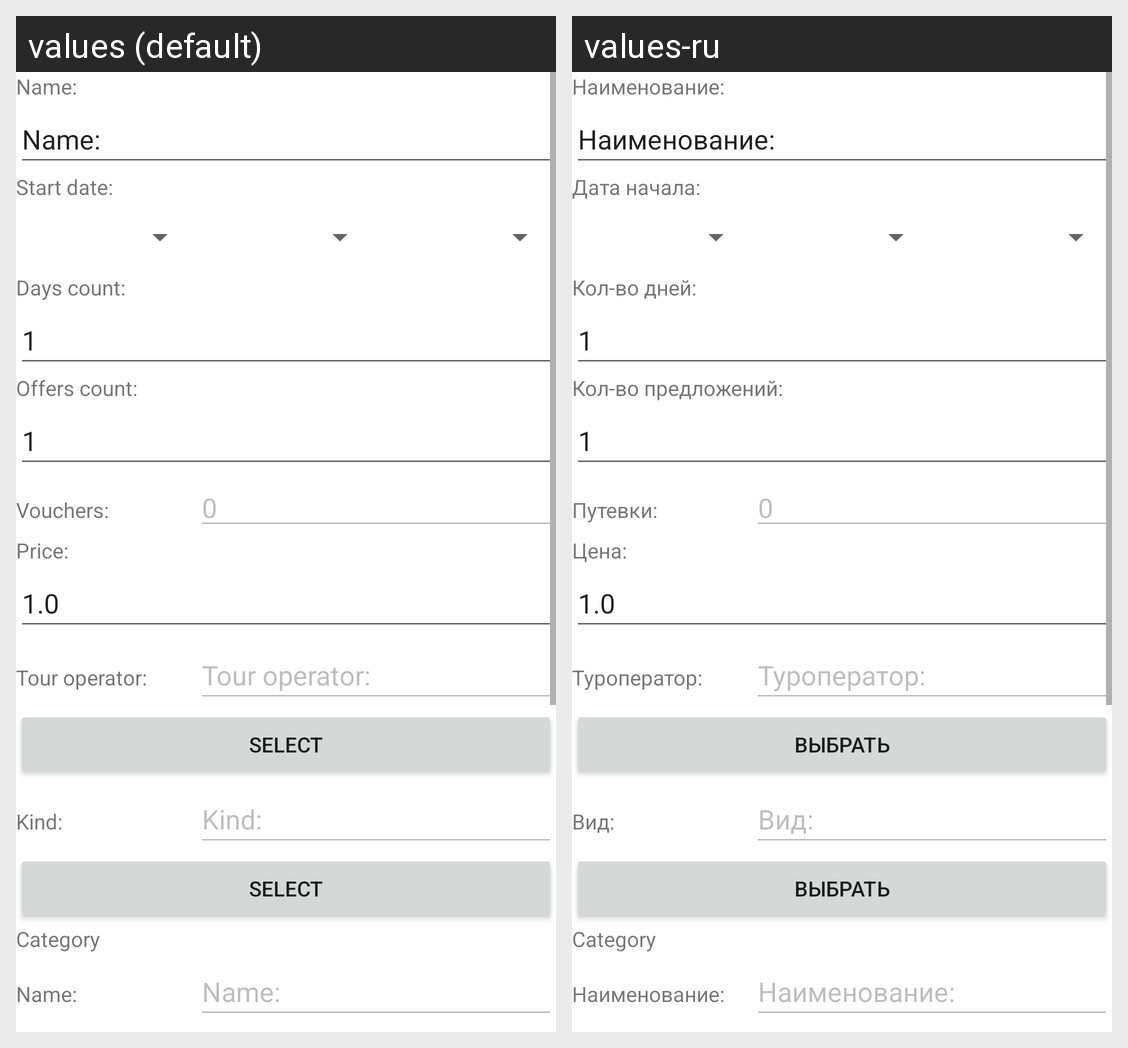

Here is an Android app screen in its default locale and in the app's own translations. Write out the translated-string differences for the strings that appear on this screen.
Android screen res/layout/fragment_tour_detail.xml rendered under 2 locales, left to right: values (default), values-ru. Device: Nexus 5 (rendered at 1080×1920; each locale shown at half size, 540×960, under a caption strip naming it); theme Theme.CurseWork.
Strings drawn on this screen, with the default value and each locale's value (text and hints the layout hard-codes, and strings that could not be matched under every locale, appear in the picture but are not listed):

list_tour_column_name
  values: Name:
  values-ru: Наименование:

list_tour_column_date_start
  values: Start date:
  values-ru: Дата начала:

list_tour_column_days_count
  values: Days count:
  values-ru: Кол-во дней:

list_tour_column_offers_all
  values: Offers count:
  values-ru: Кол-во предложений:

list_tour_column_vouchers_done
  values: Vouchers:
  values-ru: Путевки:

list_tour_column_price
  values: Price:
  values-ru: Цена:

list_tour_column_tour_operator
  values: Tour operator:
  values-ru: Туроператор:

button_on_select_out_table_row
  values: Select
  values-ru: Выбрать

list_tour_column_kind
  values: Kind:
  values-ru: Вид:

title_category
  values: Category
  values-ru: Category

list_category_column_name
  values: Name:
  values-ru: Наименование:

list_hotel_column_name
  values: Name:
  values-ru: Наименование:
